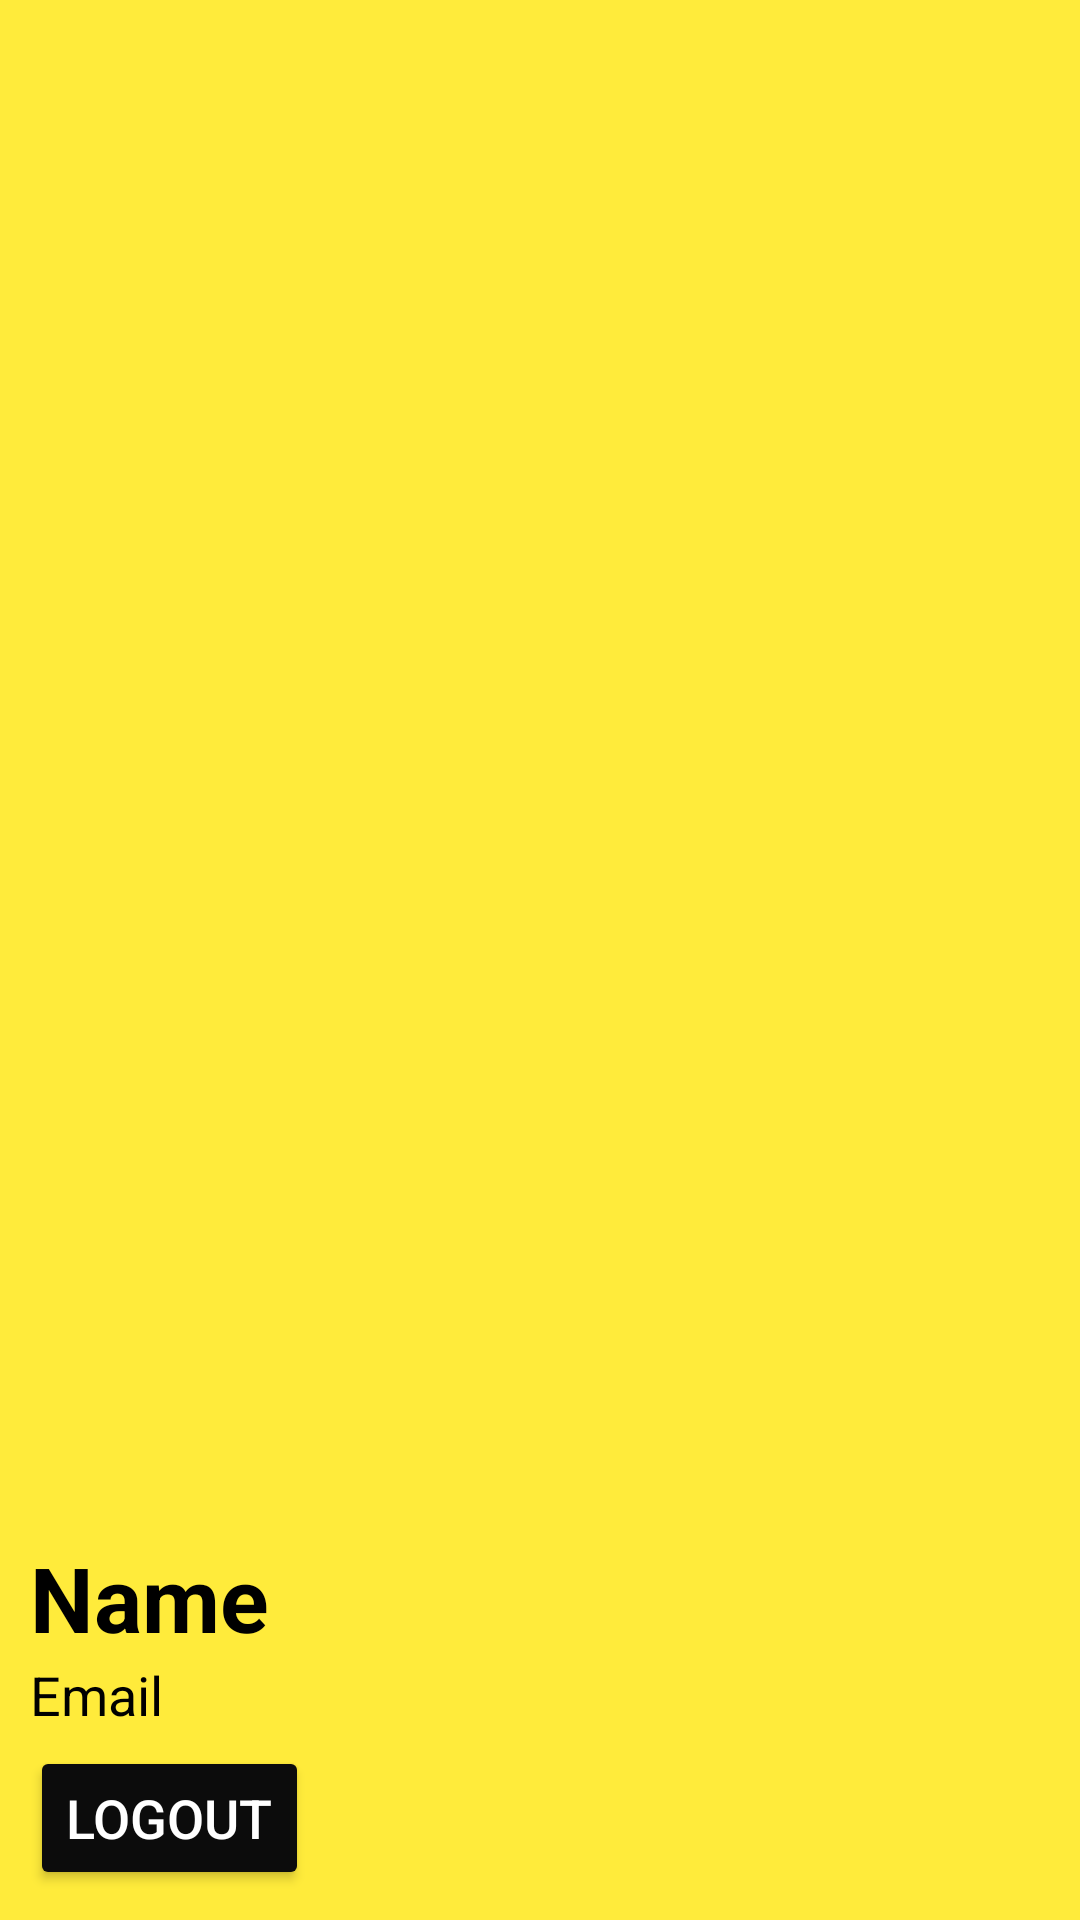

Layout XML and referenced resources for this Android screen:
<!-- AndroidManifest.xml: application theme Theme.AYUSH1 -->
<!-- res/layout/header.xml -->
<?xml version="1.0" encoding="utf-8"?>
<LinearLayout xmlns:android="http://schemas.android.com/apk/res/android"
    xmlns:app="http://schemas.android.com/apk/res-auto"
    android:layout_width="match_parent"
    android:layout_height="350dp"
    android:padding="10dp"
    xmlns:tools="http://schemas.android.com/tools"
    android:orientation="vertical"
    android:background="@color/Theme_color"
    tools:context=".Dashboard"
    android:gravity="bottom">
    

    <ImageView
        android:id="@+id/imageView7"
        android:layout_width="256dp"
        android:layout_height="129dp"
        app:srcCompat="@drawable/avtar" />

    <TextView
        android:id="@+id/ProfileName"
        android:layout_width="wrap_content"
        android:layout_height="wrap_content"
        android:text="Name"
        android:textColor="@color/black"
        android:textSize="30dp"
        android:textStyle="bold" />

    <TextView
        android:id="@+id/ProfileEmail"
        android:layout_width="match_parent"
        android:layout_height="wrap_content"
        android:text="Email"
        android:textColor="@color/black"
        android:textSize="18dp" />

    <Button
        android:id="@+id/logout"
        android:layout_width="wrap_content"
        android:layout_height="wrap_content"
        android:layout_marginTop="5dp"
        android:backgroundTint="#0C0C0C"
        android:text="Logout"
        android:textColor="@color/white"
        android:textSize="18dp">

    </Button>


</LinearLayout>
<!-- resources referenced by this layout -->
<resources>
  <color name="Theme_color">#ffeb3b</color>
  <color name="black">#000</color>
  <color name="white">#FFFFFFFF</color>\
  
  
      //splash2 colours
  <style name="Theme.AYUSH1" parent="Theme.MaterialComponents.DayNight.DarkActionBar">
          
          <item name="colorPrimary">@color/purple_500</item>
          <item name="colorPrimaryVariant">@color/purple_700</item>
          <item name="colorOnPrimary">@color/white</item>
          
          <item name="colorSecondary">@color/teal_200</item>
          <item name="colorSecondaryVariant">@color/teal_700</item>
          <item name="colorOnSecondary">@color/black</item>
          
          <item name="android:statusBarColor" tools:targetApi="l">?attr/colorPrimaryVariant</item>
          
      </style>
  <color name="purple_500">#ffeb3b</color>
  <color name="purple_700">#ffeb3b</color>
  <color name="teal_200">#FF03DAC5</color>
  <color name="teal_700">#FF018786</color>
</resources>
